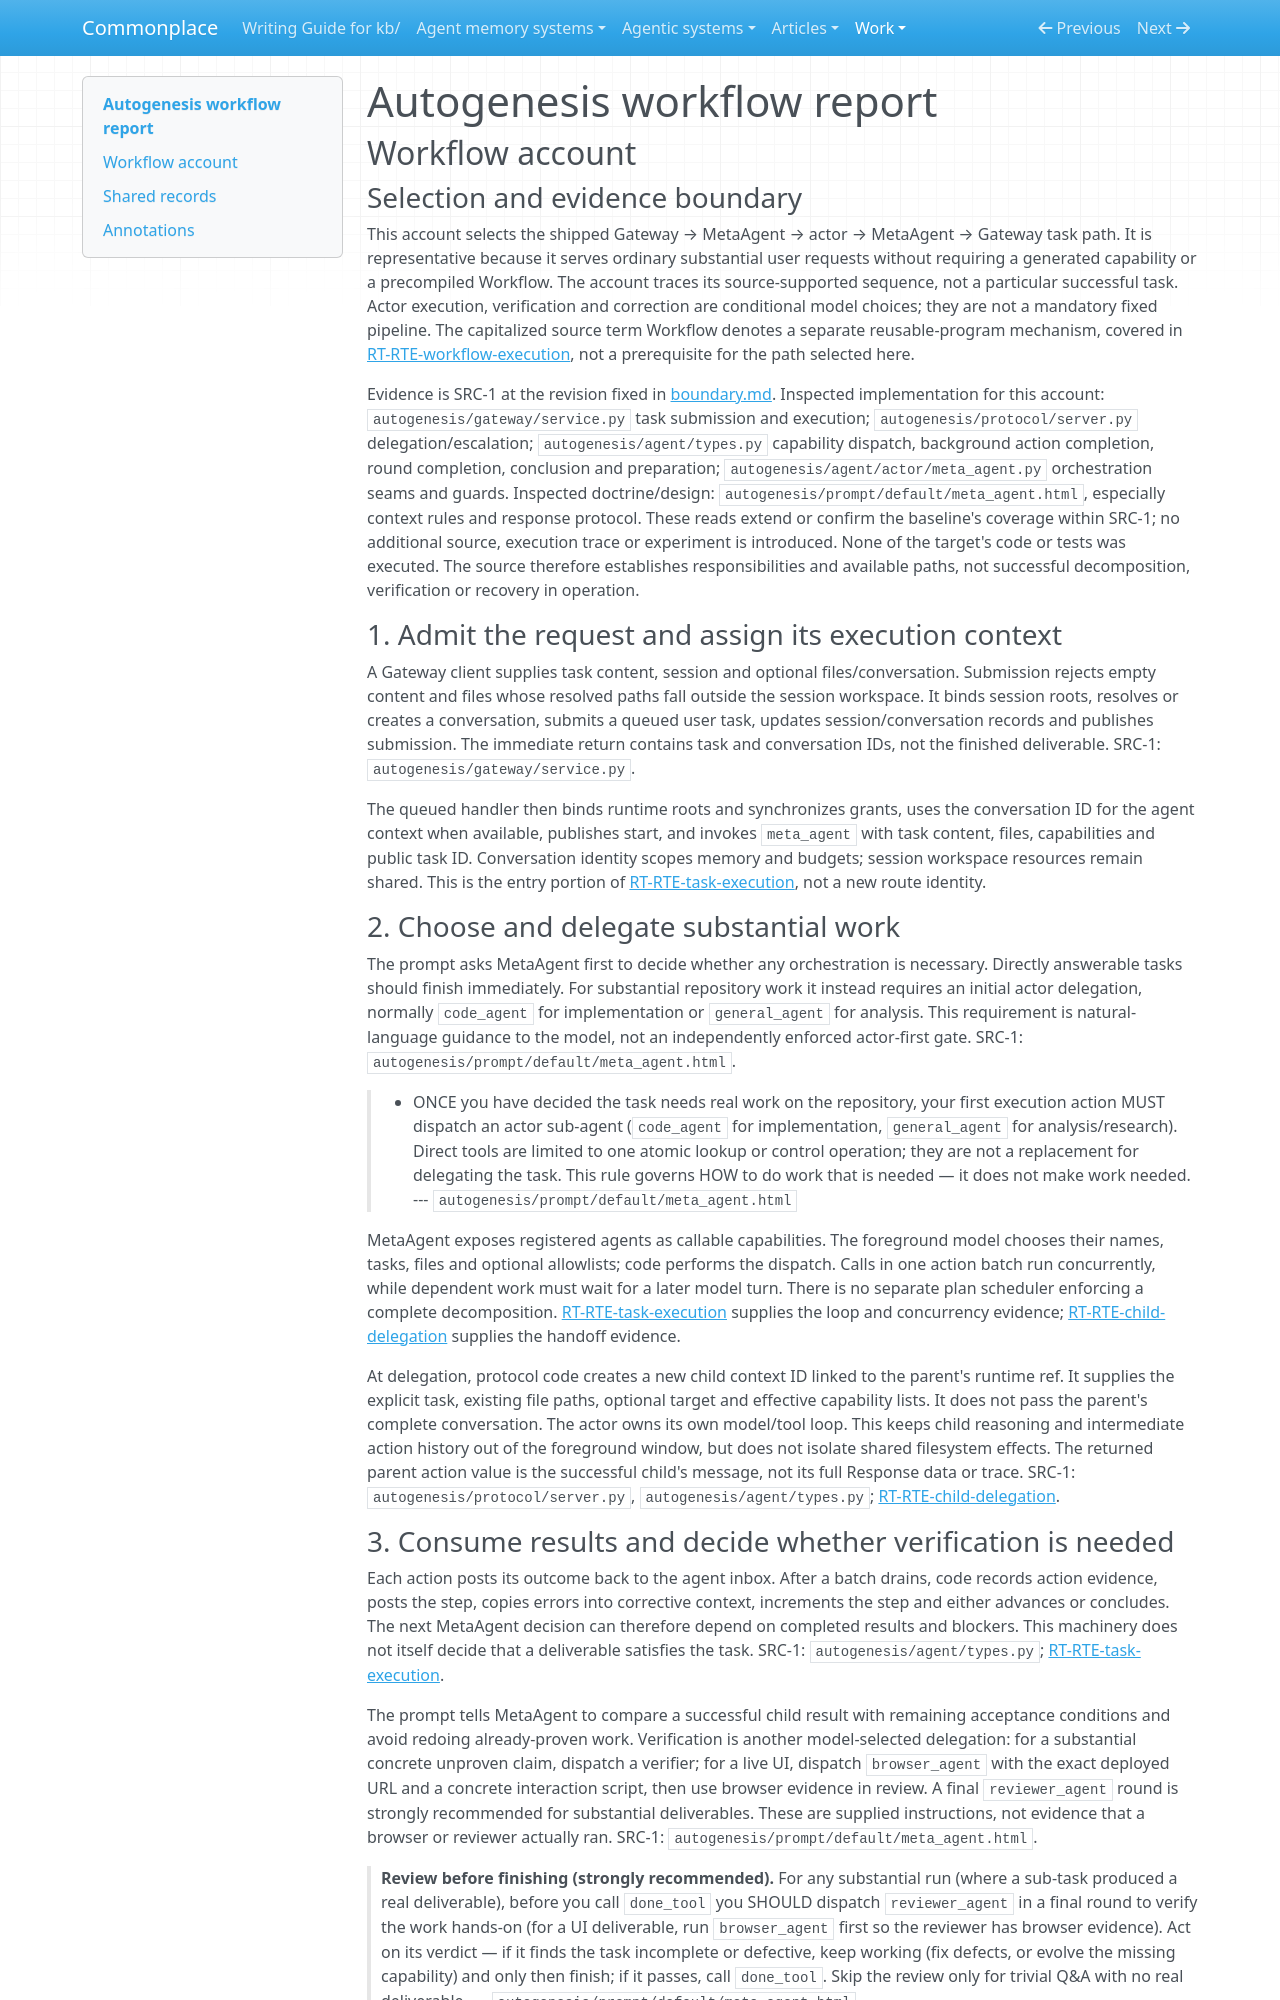

repository: zby/commonplace · page: work/agentic-system-completion/evidence/publications/autogenesis/AAS-2026-10-15-autogenesis-9bcfa57fd7c1-01/workflow/index.html · generator: mkdocs

---
type: agentic-system-analyses/types/agentic-system-workflow-report.md
description: "Autogenesis workflow account: Gateway task submission, actor delegation, optional verification, corrective rounds and final delivery."
run-id: AAS-2026-10-15-autogenesis-9bcfa57fd7c1-01
reviewed-boundary: "5b070d5cd497e951a188a01409138e8b530eaf4a"
---

# Autogenesis workflow report

## Workflow account

### Selection and evidence boundary

This account selects the shipped Gateway → MetaAgent → actor → MetaAgent → Gateway task path. It is representative because it serves ordinary substantial user requests without requiring a generated capability or a precompiled Workflow. The account traces its source-supported sequence, not a particular successful task. Actor execution, verification and correction are conditional model choices; they are not a mandatory fixed pipeline. The capitalized source term Workflow denotes a separate reusable-program mechanism, covered in [RT-RTE-workflow-execution](runtime.md#rt-rte-workflow-execution), not a prerequisite for the path selected here.

Evidence is SRC-1 at the revision fixed in [boundary.md](boundary.md). Inspected implementation for this account: `autogenesis/gateway/service.py` task submission and execution; `autogenesis/protocol/server.py` delegation/escalation; `autogenesis/agent/types.py` capability dispatch, background action completion, round completion, conclusion and preparation; `autogenesis/agent/actor/meta_agent.py` orchestration seams and guards. Inspected doctrine/design: `autogenesis/prompt/default/meta_agent.html`, especially context rules and response protocol. These reads extend or confirm the baseline's coverage within SRC-1; no additional source, execution trace or experiment is introduced. None of the target's code or tests was executed. The source therefore establishes responsibilities and available paths, not successful decomposition, verification or recovery in operation.

### 1. Admit the request and assign its execution context

A Gateway client supplies task content, session and optional files/conversation. Submission rejects empty content and files whose resolved paths fall outside the session workspace. It binds session roots, resolves or creates a conversation, submits a queued user task, updates session/conversation records and publishes submission. The immediate return contains task and conversation IDs, not the finished deliverable. SRC-1: `autogenesis/gateway/service.py`.

The queued handler then binds runtime roots and synchronizes grants, uses the conversation ID for the agent context when available, publishes start, and invokes `meta_agent` with task content, files, capabilities and public task ID. Conversation identity scopes memory and budgets; session workspace resources remain shared. This is the entry portion of [RT-RTE-task-execution](runtime.md#rt-rte-task-execution), not a new route identity.

### 2. Choose and delegate substantial work

The prompt asks MetaAgent first to decide whether any orchestration is necessary. Directly answerable tasks should finish immediately. For substantial repository work it instead requires an initial actor delegation, normally `code_agent` for implementation or `general_agent` for analysis. This requirement is natural-language guidance to the model, not an independently enforced actor-first gate. SRC-1: `autogenesis/prompt/default/meta_agent.html`.

> - ONCE you have decided the task needs real work on the repository, your first execution
>   action MUST dispatch an actor sub-agent (`code_agent` for implementation, `general_agent`
>   for analysis/research). Direct tools are limited to one atomic lookup or control
>   operation; they are not a replacement for delegating the task. This rule governs HOW to
>   do work that is needed — it does not make work needed.
> --- `autogenesis/prompt/default/meta_agent.html`

MetaAgent exposes registered agents as callable capabilities. The foreground model chooses their names, tasks, files and optional allowlists; code performs the dispatch. Calls in one action batch run concurrently, while dependent work must wait for a later model turn. There is no separate plan scheduler enforcing a complete decomposition. [RT-RTE-task-execution](runtime.md#rt-rte-task-execution) supplies the loop and concurrency evidence; [RT-RTE-child-delegation](runtime.md#rt-rte-child-delegation) supplies the handoff evidence.

At delegation, protocol code creates a new child context ID linked to the parent's runtime ref. It supplies the explicit task, existing file paths, optional target and effective capability lists. It does not pass the parent's complete conversation. The actor owns its own model/tool loop. This keeps child reasoning and intermediate action history out of the foreground window, but does not isolate shared filesystem effects. The returned parent action value is the successful child's message, not its full Response data or trace. SRC-1: `autogenesis/protocol/server.py`, `autogenesis/agent/types.py`; [RT-RTE-child-delegation](runtime.md#rt-rte-child-delegation).
